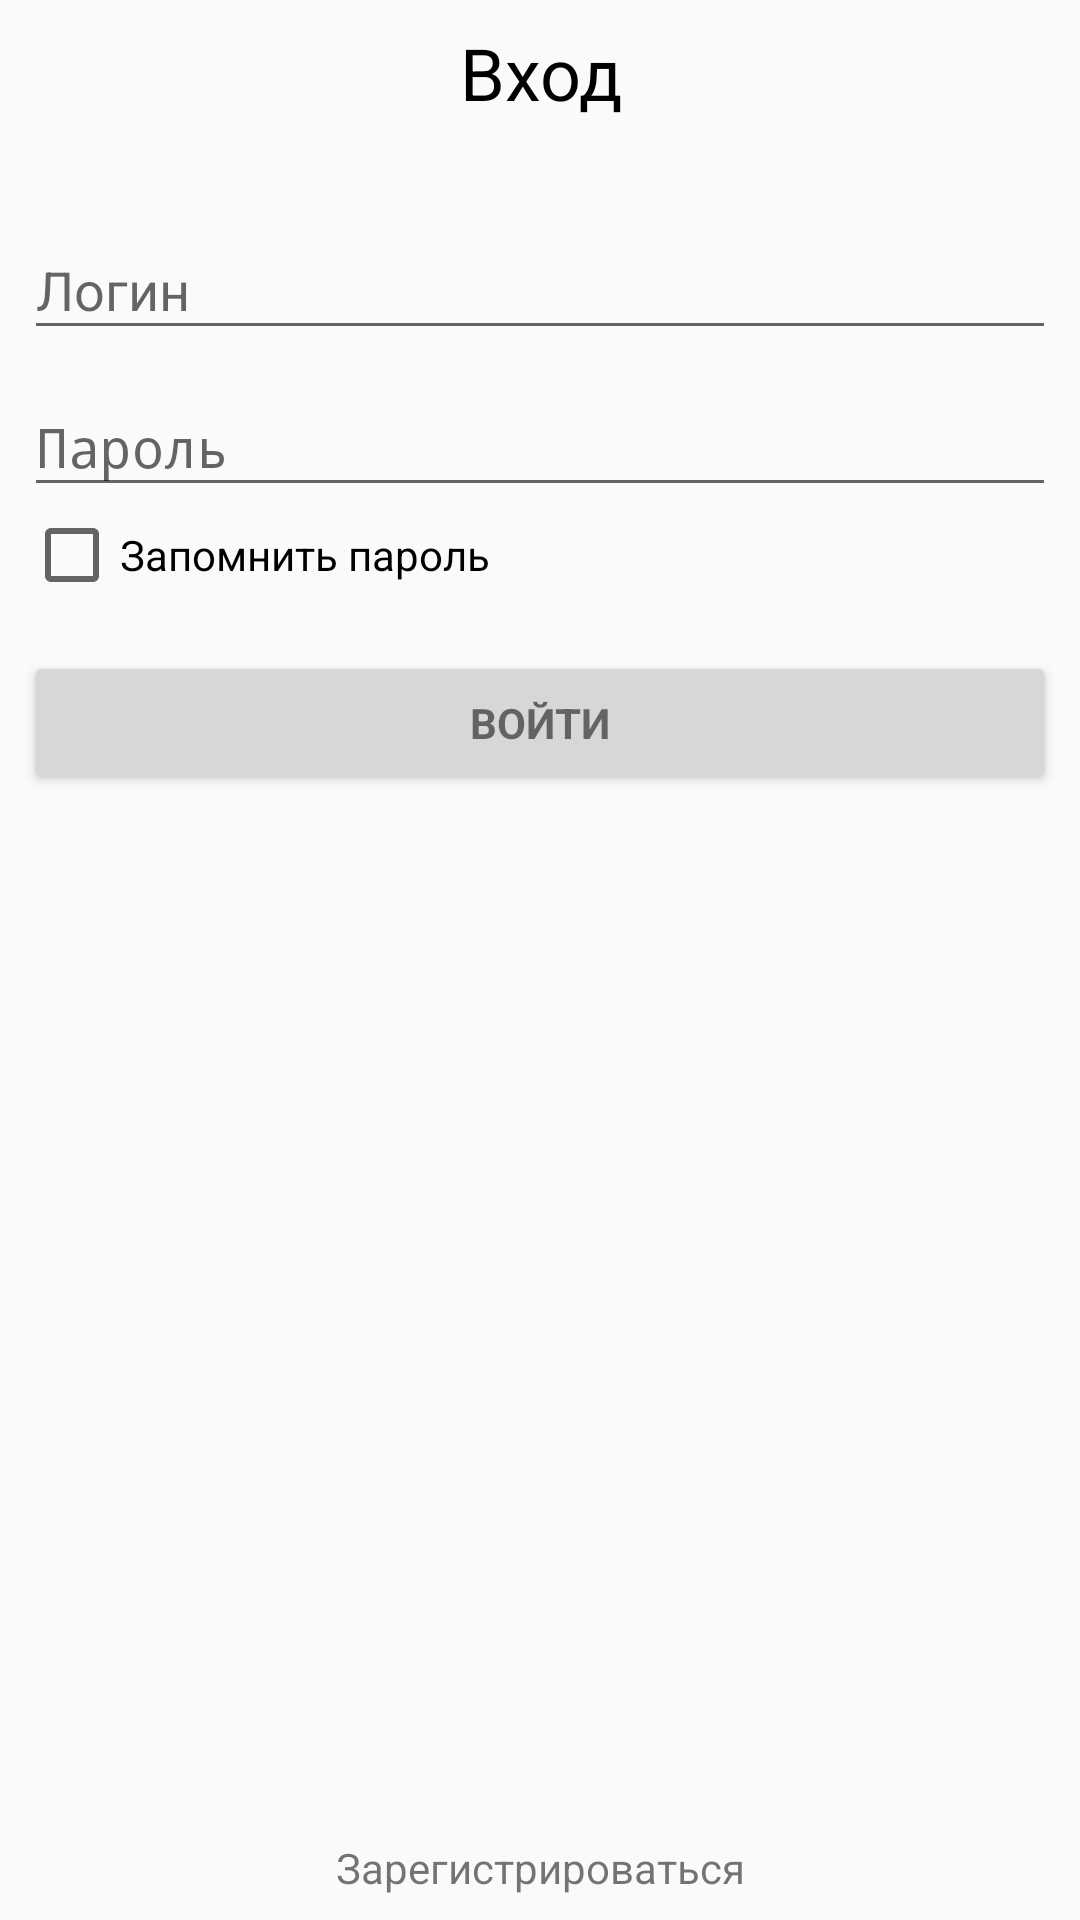

The Android layout XML behind this screen, and the referenced resources:
<!-- AndroidManifest.xml: activity theme Theme.AppCompat.Light.NoActionBar -->
<!-- res/layout/activity_login.xml -->
<android.support.constraint.ConstraintLayout xmlns:android="http://schemas.android.com/apk/res/android"
    xmlns:app="http://schemas.android.com/apk/res-auto"
    xmlns:tools="http://schemas.android.com/tools"
    android:layout_width="match_parent"
    android:layout_height="match_parent"
    android:gravity="center_horizontal"
    tools:context=".presentation.login.LoginActivity">

    <LinearLayout
        android:layout_width="0dp"
        android:layout_height="wrap_content"
        android:layout_marginEnd="8dp"
        android:layout_marginStart="8dp"
        android:layout_marginTop="8dp"
        android:orientation="vertical"
        app:layout_constraintEnd_toEndOf="parent"
        app:layout_constraintStart_toStartOf="parent"
        app:layout_constraintTop_toTopOf="parent">

        <TextView
            android:layout_width="match_parent"
            android:layout_height="wrap_content"
            android:layout_marginBottom="24dp"
            android:gravity="center_horizontal"
            android:text="@string/login_text"
            android:textColor="@android:color/black"
            android:textSize="24sp" />

        <android.support.design.widget.TextInputLayout
            android:layout_width="match_parent"
            android:layout_height="wrap_content">

            <EditText
                android:id="@+id/login"
                android:layout_width="match_parent"
                android:layout_height="wrap_content"
                android:hint="@string/login_hint_text"
                android:inputType="textEmailAddress"
                android:maxLines="1"
                android:singleLine="true" />

        </android.support.design.widget.TextInputLayout>

        <android.support.design.widget.TextInputLayout
            android:layout_width="match_parent"
            android:layout_height="wrap_content">

            <EditText
                android:id="@+id/password"
                android:layout_width="match_parent"
                android:layout_height="wrap_content"
                android:hint="@string/password_hint_text"
                android:imeActionId="6"
                android:imeActionLabel="Sign in"
                android:imeOptions="actionUnspecified"
                android:inputType="textPassword"
                android:maxLines="1"
                android:singleLine="true" />

        </android.support.design.widget.TextInputLayout>

        <CheckBox
            android:id="@+id/remember_pass"
            android:layout_width="match_parent"
            android:layout_height="wrap_content"
            android:text="@string/remember_pass_checkbox_text" />

        <Button
            android:id="@+id/log_in_button"
            style="?android:textAppearanceSmall"
            android:layout_width="match_parent"
            android:layout_height="wrap_content"
            android:layout_marginTop="16dp"
            android:text="@string/login_button_text"
            android:textStyle="bold" />

    </LinearLayout>

    <TextView
        android:id="@+id/into_sign_up_page"
        android:layout_width="352dp"
        android:layout_height="wrap_content"
        android:layout_marginStart="8dp"
        android:layout_marginEnd="8dp"
        android:layout_marginBottom="8dp"
        android:clickable="true"
        android:focusable="true"
        android:text="@string/to_sign_up_page_text"
        android:textAlignment="center"
        app:layout_constraintBottom_toBottomOf="parent"
        app:layout_constraintEnd_toEndOf="parent"
        app:layout_constraintStart_toStartOf="parent" />

</android.support.constraint.ConstraintLayout>
<!-- resources referenced by this layout -->
<resources>
  <string name="login_button_text">Войти</string>
  <string name="login_hint_text">Логин</string>
  <string name="login_text">Вход</string>
  <string name="password_hint_text">Пароль</string>
  <string name="remember_pass_checkbox_text">Запомнить пароль</string>
  <string name="to_sign_up_page_text">Зарегистрироваться</string>
</resources>
